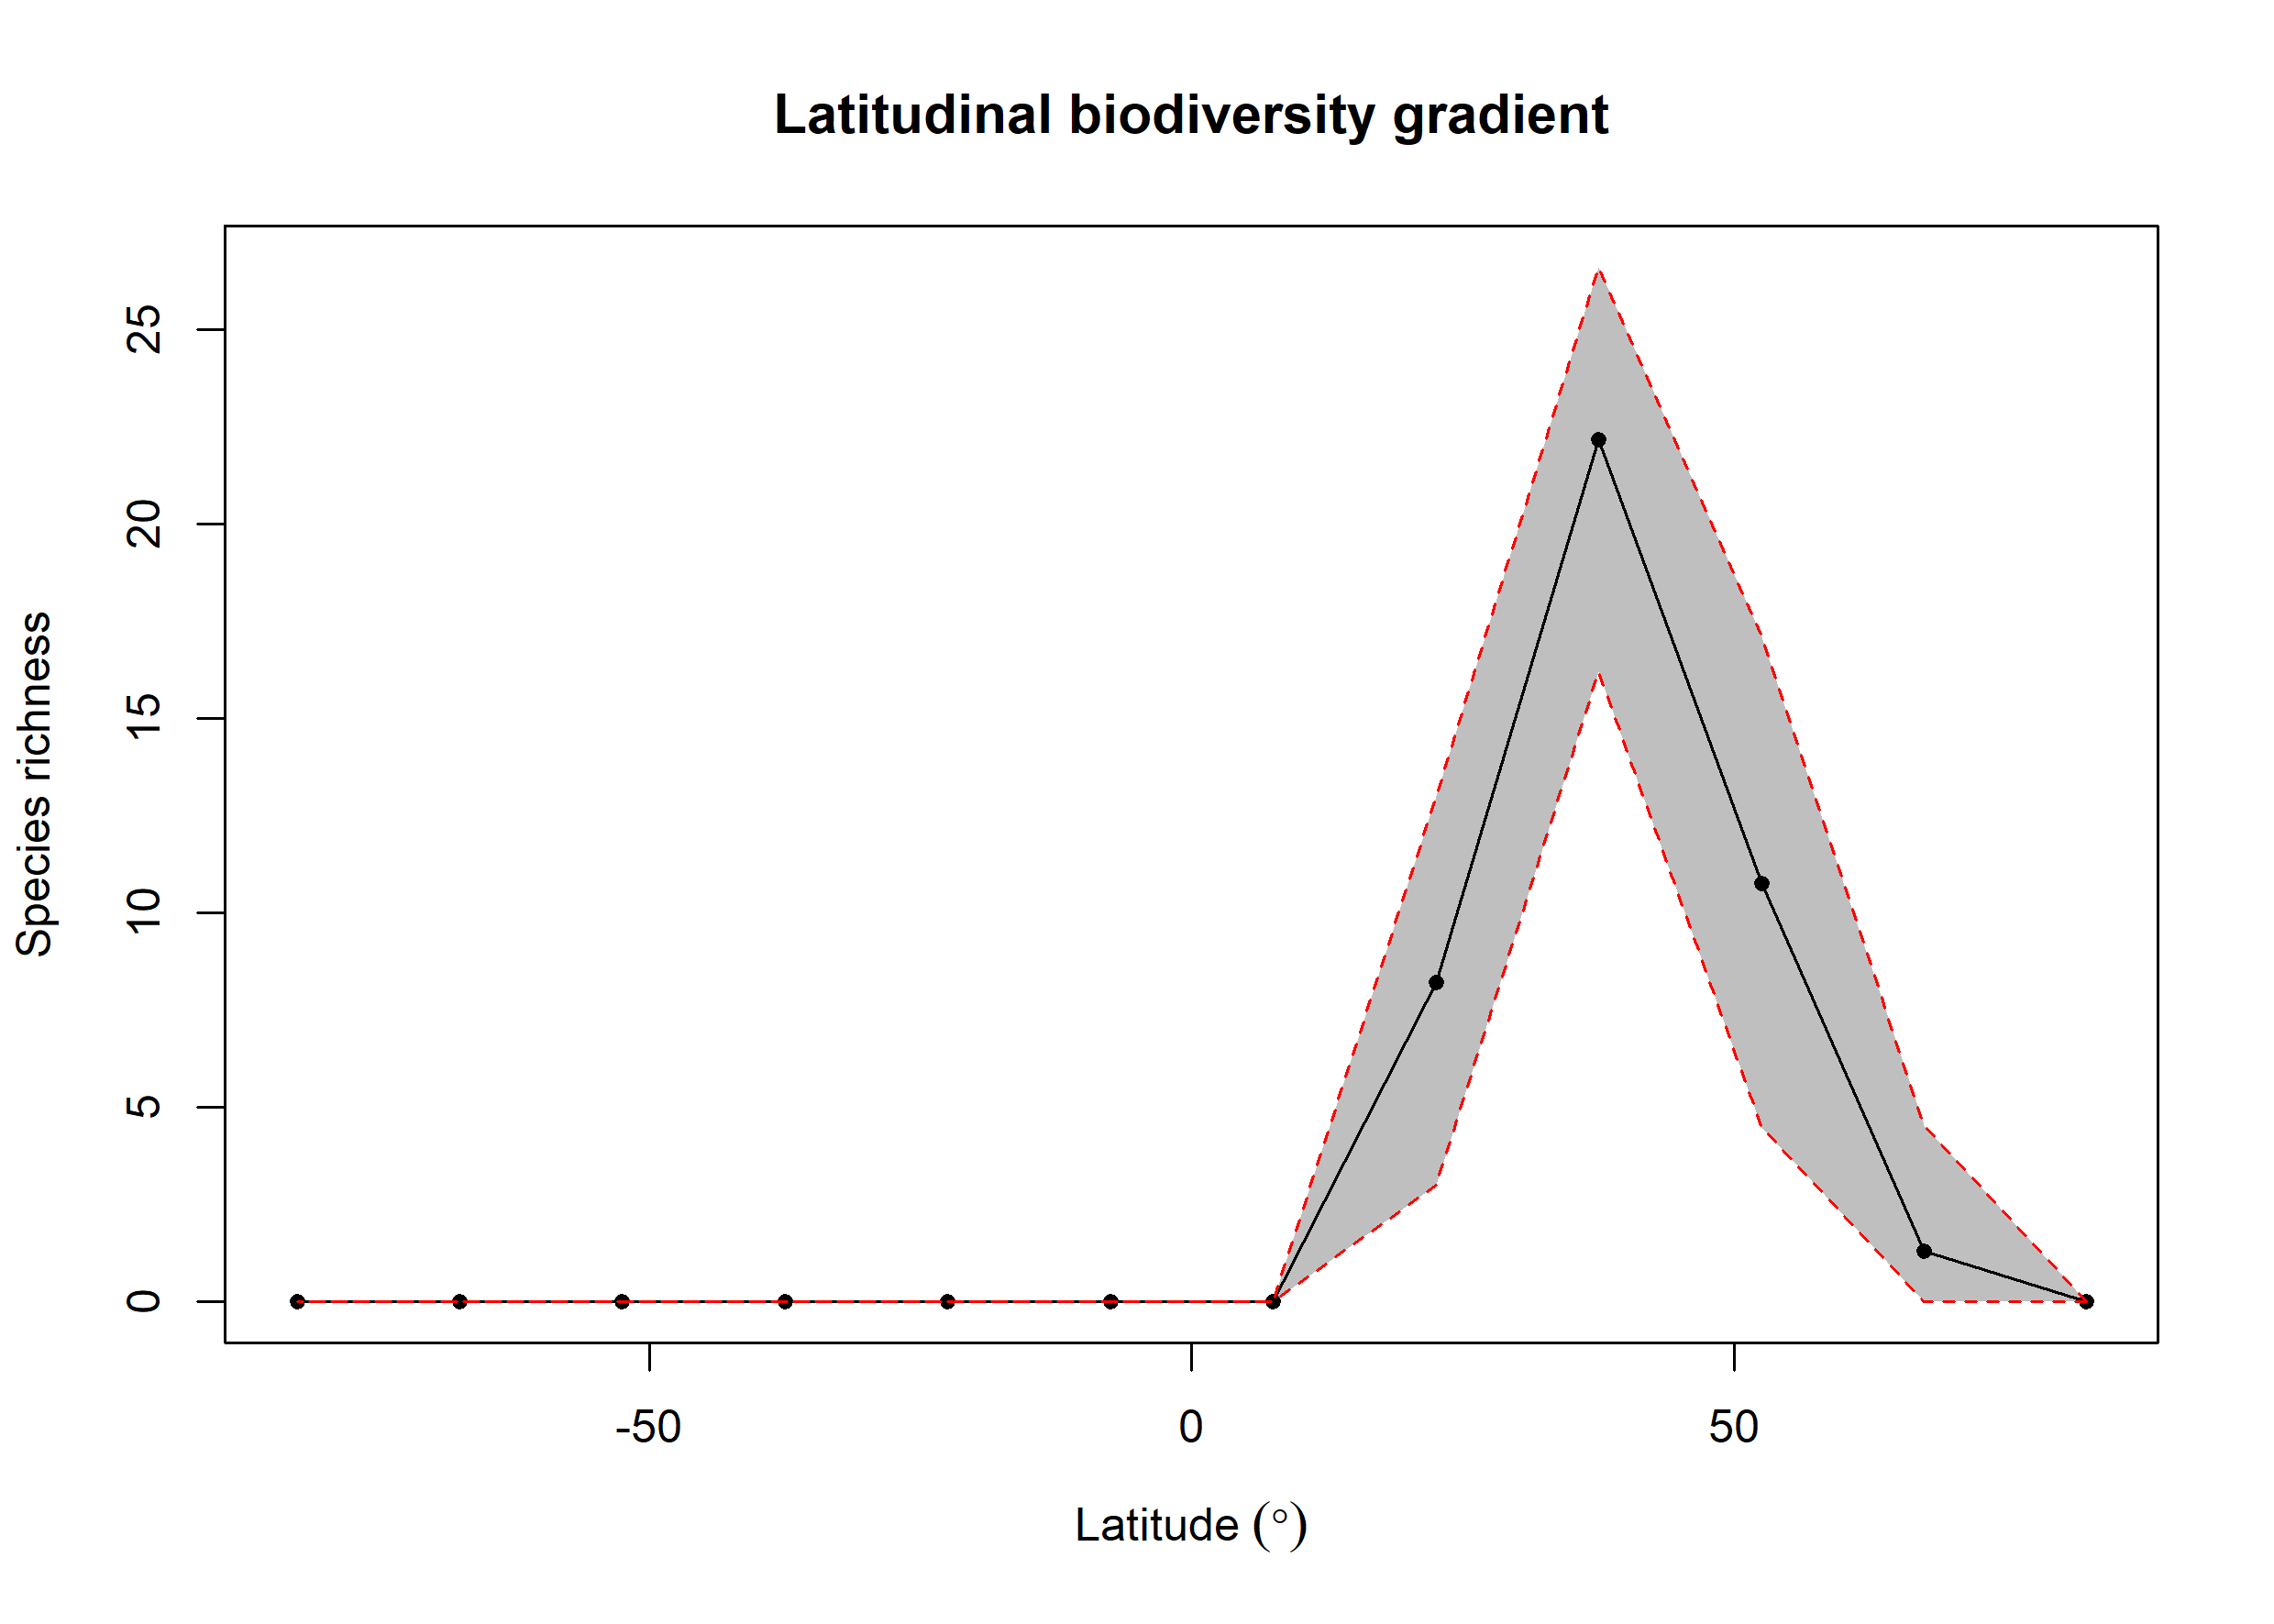

Values plotted in this chart, from the file beside it:
bin, max, min, mid, hemisphere, mean_richness, CI.Lower, CI.Upper
1, 90, 75, 82.5, N, NA, NA, NA
2, 75, 60, 67.5, N, 1.3, 0, 4.524
3, 60, 45, 52.5, N, 10.76, 4.475, 17.09
4, 45, 30, 37.5, N, 22.16, 16.19, 26.6
5, 30, 15, 22.5, N, 8.218, 3, 13
6, 15, 0, 7.5, N, NA, NA, NA
7, 0, -15, -7.5, S, NA, NA, NA
8, -15, -30, -22.5, S, NA, NA, NA
9, -30, -45, -37.5, S, NA, NA, NA
10, -45, -60, -52.5, S, NA, NA, NA
11, -60, -75, -67.5, S, NA, NA, NA
12, -75, -90, -82.5, S, NA, NA, NA
